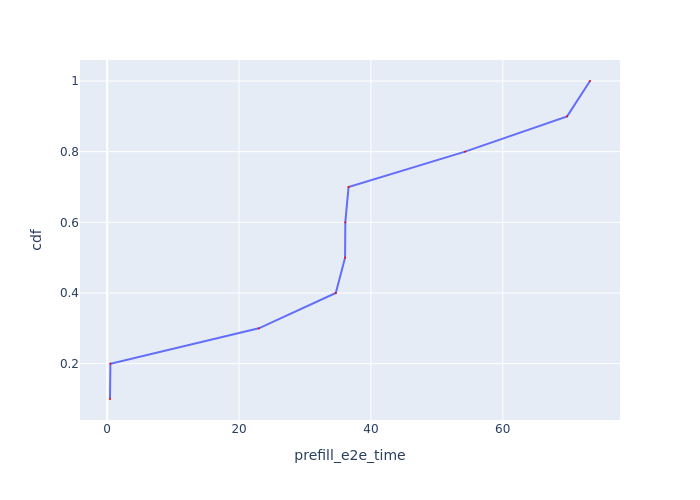

The data file committed next to this chart (first rows):
Request Id, prefill_e2e_time, cdf
0_1, 0.4309, 0.1
0_2, 0.4919, 0.2
0_3, 23, 0.3
0_7, 34.68, 0.4
0_5, 36.09, 0.5
0_4, 36.12, 0.6
0_6, 36.62, 0.7
0_8, 54.29, 0.8
0_9, 69.76, 0.9
0_10, 73.23, 1.0
